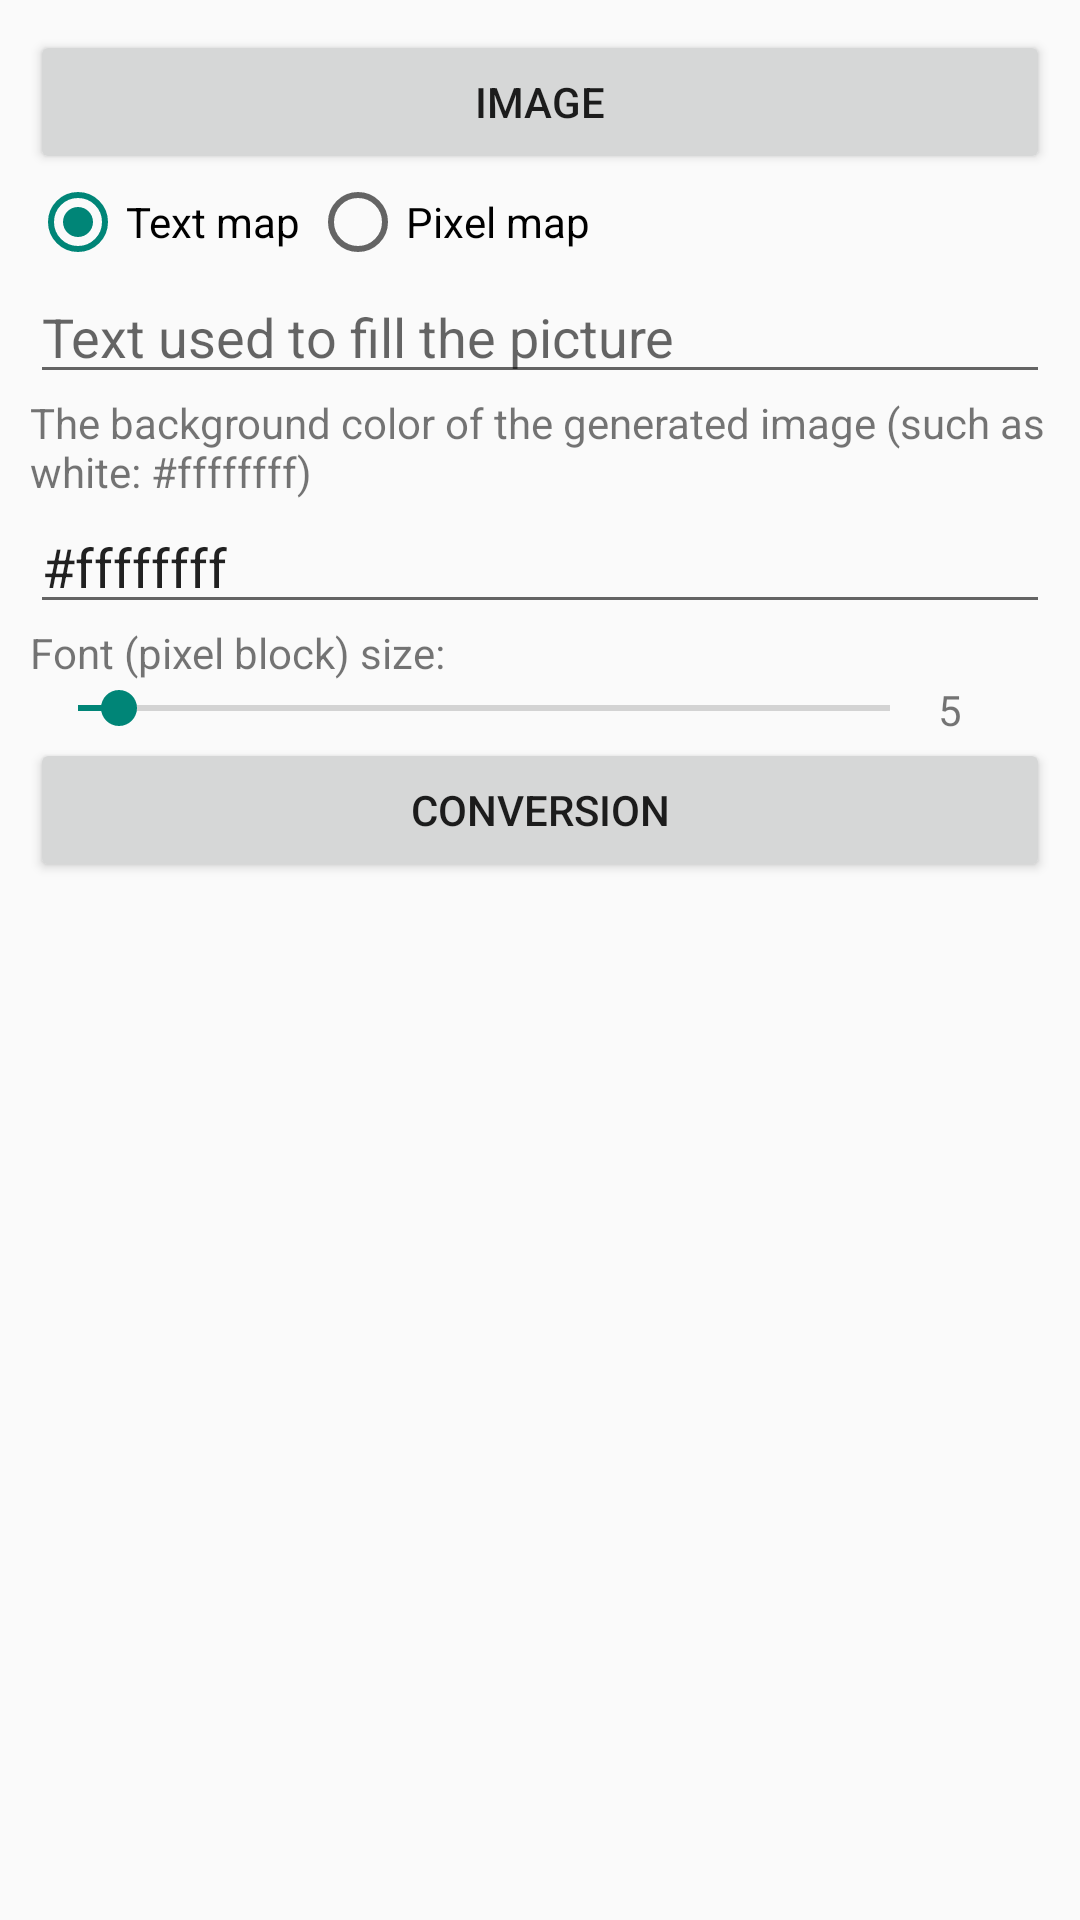

Reconstruct the res/layout file that produces this screen, plus the resources it refers to.
<!-- AndroidManifest.xml: application theme sflash -->
<!-- res/layout/activity_imagetext.xml -->
<?xml version="1.0" encoding="utf-8"?>
<LinearLayout xmlns:android="http://schemas.android.com/apk/res/android"
    xmlns:tools="http://schemas.android.com/tools"
    android:layout_width="match_parent"
    android:layout_height="match_parent"
    android:padding="10dp"
    android:gravity="center_horizontal"
    android:orientation="vertical"
    tools:context=".imagetext">
    <Button
        android:layout_width="match_parent"
        android:text="Image"
        android:id="@+id/select_file_button"
        android:layout_height="wrap_content"/>
    <RadioGroup
        android:id="@+id/main_radio_group"
        android:orientation="horizontal"
        android:layout_width="match_parent"
        android:layout_height="wrap_content">
        <RadioButton
            android:checked="true"
            android:id="@+id/text_radio_button"
            android:text="Text map "
            android:layout_width="wrap_content"
            android:layout_height="wrap_content" />
        <RadioButton
            android:checked="false"
            android:id="@+id/block_radio_button"
            android:text="Pixel map "
            android:layout_width="wrap_content"
            android:layout_height="wrap_content" />
    </RadioGroup>
    <EditText
        android:hint="Text used to fill the picture"
        android:id="@+id/text_edit"
        android:singleLine="true"
        android:layout_width="match_parent"
        android:layout_height="wrap_content" />
    <TextView
        android:text="The background color of the generated image (such as white: #ffffffff) "
        android:layout_width="match_parent"
        android:layout_height="wrap_content" />
    <EditText
        android:id="@+id/back_color_edit"
        android:singleLine="true"
        android:layout_width="match_parent"
        android:text="#ffffffff"
        android:layout_height="wrap_content" />
    <TextView
        android:text="Font (pixel block) size: "
        android:layout_width="match_parent"
        android:layout_height="wrap_content" />
    <LinearLayout
        android:weightSum="10"
        android:layout_width="match_parent"
        android:orientation="horizontal"
        android:layout_height="wrap_content">
        <SeekBar
            android:layout_weight="9"
            android:progress="5"
            android:id="@+id/seek_bar"
            android:layout_width="wrap_content"
            android:layout_height="wrap_content" />
        <TextView
            android:layout_weight="1"
            android:id="@+id/seek_bar_text"
            android:text="5"
            android:layout_width="wrap_content"
            android:layout_height="wrap_content" />
    </LinearLayout>

    <Button
        android:layout_width="match_parent"
        android:id="@+id/convert_button"
        android:text="Conversion"
        android:layout_height="wrap_content" />
    <ImageView
        android:layout_width="wrap_content"
        android:id="@+id/main_iv"
        android:layout_height="wrap_content" />

</LinearLayout>
<!-- resources referenced by this layout -->
<resources>
  <style name="sflash" parent="Theme.AppCompat.Light.NoActionBar">
          <item name="android:windowFullscreen">true</item>
          <item name="android:windowContentOverlay">@null</item>
      </style>
</resources>
